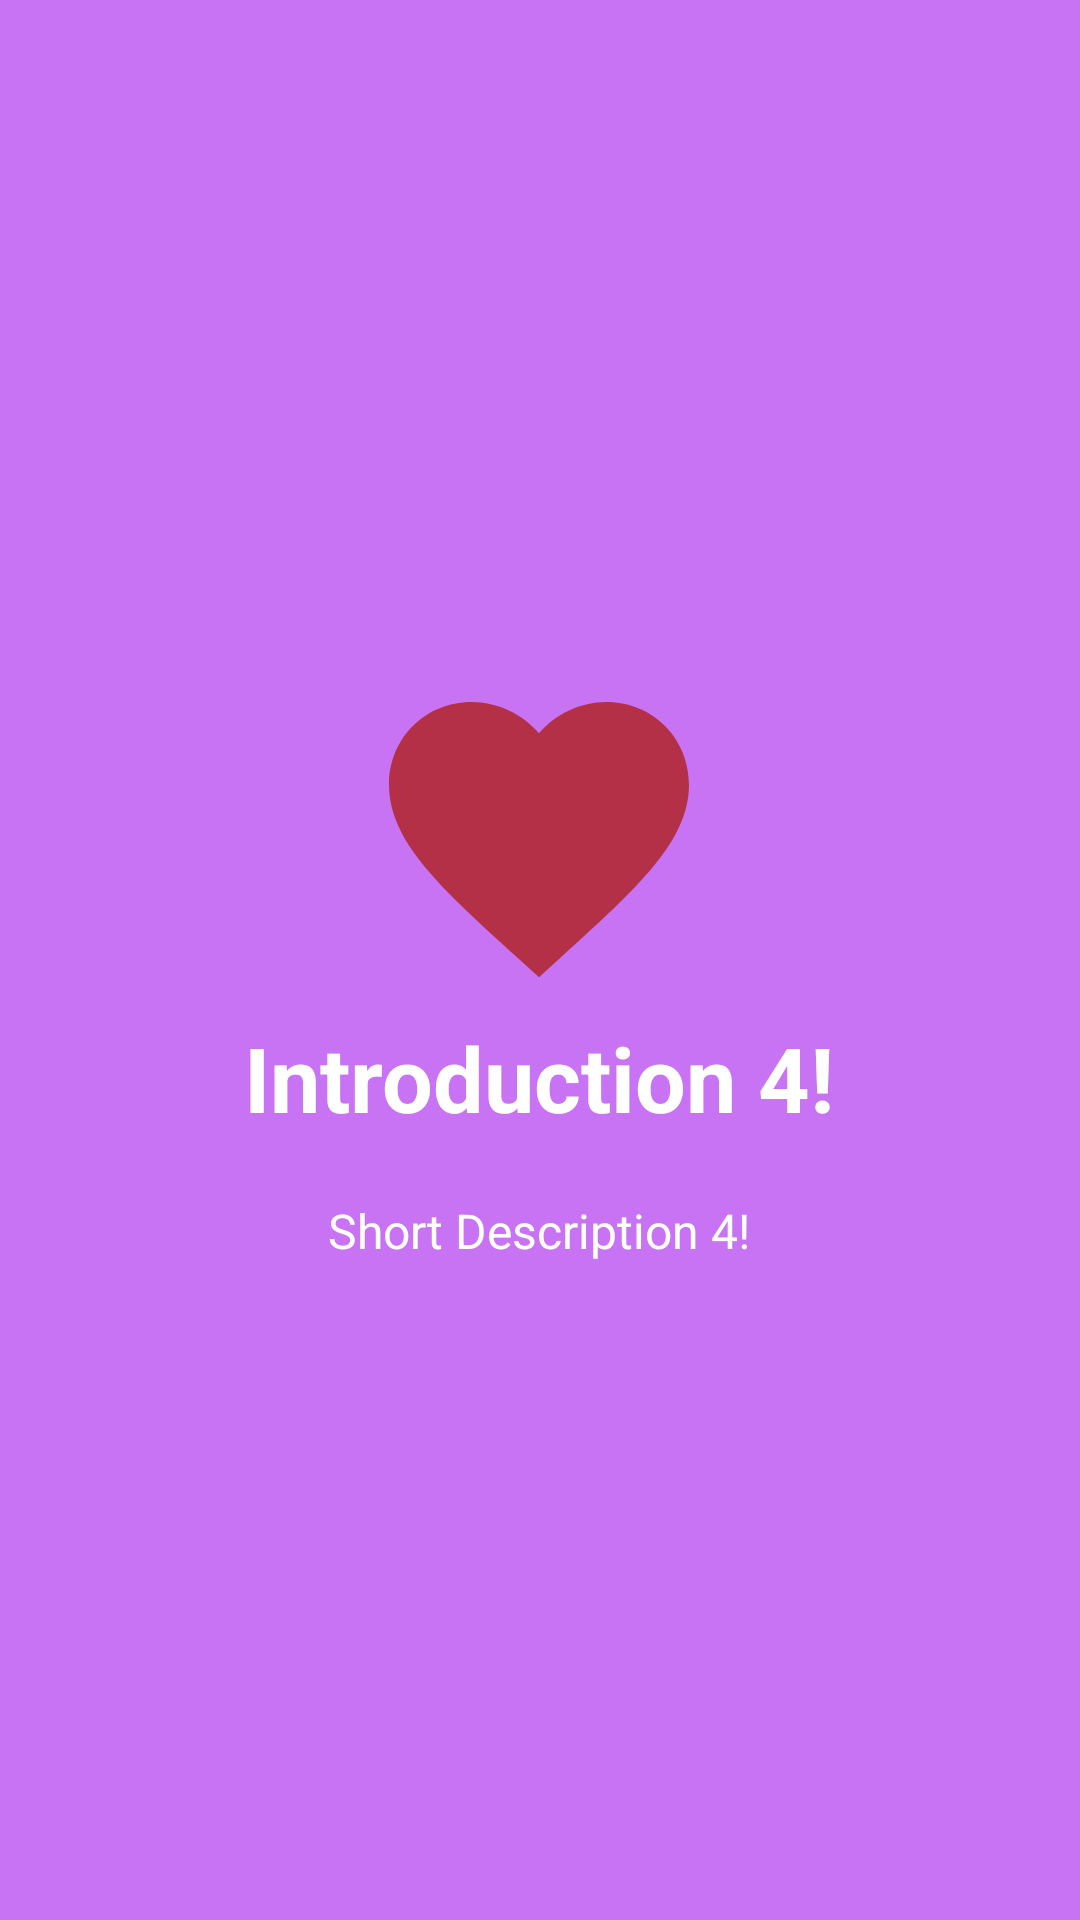

Layout XML and referenced resources for this Android screen:
<!-- AndroidManifest.xml: application theme AppTheme -->
<!-- res/layout/walk_through_slide4_layout.xml -->
<?xml version="1.0" encoding="utf-8"?>
<RelativeLayout xmlns:android="http://schemas.android.com/apk/res/android"
    xmlns:app="http://schemas.android.com/apk/res-auto"
    android:layout_width="match_parent"
    android:layout_height="match_parent"
    android:background="@color/bg_screen4">

    <LinearLayout
        android:layout_width="wrap_content"
        android:layout_height="wrap_content"
        android:layout_centerInParent="true"
        android:gravity="center_horizontal"
        android:orientation="vertical">

        <ImageView
            android:layout_width="@dimen/img_width_height"
            android:layout_height="@dimen/img_width_height"
            app:srcCompat="@drawable/ic_heart_filled_24dp" />

        <TextView
            android:layout_width="wrap_content"
            android:layout_height="wrap_content"
            android:text="@string/slide_4_title"
            android:textColor="@android:color/white"
            android:textSize="@dimen/slide_title"
            android:textStyle="bold" />

        <TextView
            android:layout_width="wrap_content"
            android:layout_height="wrap_content"
            android:layout_marginTop="20dp"
            android:paddingLeft="@dimen/desc_padding"
            android:paddingRight="@dimen/desc_padding"
            android:text="@string/slide_4_desc"
            android:textAlignment="center"
            android:textColor="@android:color/white"
            android:textSize="@dimen/slide_desc" />

    </LinearLayout>

</RelativeLayout>
<!-- resources referenced by this layout -->
<resources>
  <color name="bg_screen4">#c873f4</color>
  <dimen name="desc_padding">40dp</dimen>
  <dimen name="img_width_height">120dp</dimen>
  <dimen name="slide_desc">16dp</dimen>
  <dimen name="slide_title">30dp</dimen>
  <!-- drawable ic_heart_filled_24dp (drawable) -->
  <vector android:height="24dp" android:tint="#B43046"
      android:viewportHeight="24.0" android:viewportWidth="24.0"
      android:width="24dp" xmlns:android="http://schemas.android.com/apk/res/android">
      <path android:fillColor="#FF000000" android:pathData="M12,21.35l-1.45,-1.32C5.4,15.36 2,12.28 2,8.5 2,5.42 4.42,3 7.5,3c1.74,0 3.41,0.81 4.5,2.09C13.09,3.81 14.76,3 16.5,3 19.58,3 22,5.42 22,8.5c0,3.78 -3.4,6.86 -8.55,11.54L12,21.35z"/>
  </vector>
  <string name="slide_4_desc">Short Description 4!</string>
  <string name="slide_4_title">Introduction 4!</string>
  <style name="AppTheme" parent="Theme.MaterialComponents.Light.NoActionBar">
          
          <item name="colorPrimary">@color/colorPrimary</item>
          <item name="colorPrimaryDark">@color/colorPrimaryDark</item>
          <item name="colorAccent">@color/colorAccent</item>
          <item name="bottomSheetDialogTheme">@style/AppBottomSheetDialogTheme</item>
      </style>
  <color name="colorPrimary">#B43247</color>
  <color name="colorPrimaryDark">#9E2F41</color>
  <color name="colorAccent">@color/h_teal_600</color>
  <style name="AppBottomSheetDialogTheme" parent="Theme.Design.Light.BottomSheetDialog">
          <item name="bottomSheetStyle">@style/AppModalStyle</item>
      </style>
  <color name="h_teal_600">#00897B</color>
  <style name="AppModalStyle" parent="Widget.Design.BottomSheet.Modal">
          <item name="android:background">@drawable/rounded_dialog</item>
      </style>
</resources>
